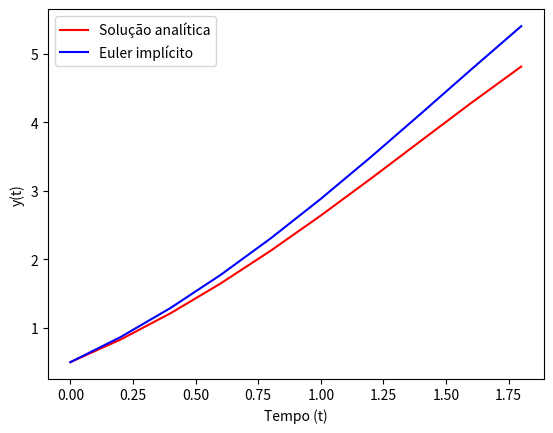

Here is the Python script that generated this plot:
import numpy as np
import matplotlib.pyplot as plt

# Método de Euler implícito
# # Equação: y' = y - t^2 + 1, com o valor inicial de y(0) = 0.5


a = 0 # Início do intervalo eixo (t)
b = 2 # Fim do intervalo eixo (t)
N = 10  # Quantidade de pontos eixo (t)
h = (b-a)/N # Calcula o espaçamento necessário para cada ponto

w = np.zeros(N) # Inicializa omega com um vetor de zeros
w[0] = 0.5 # Valor inicial dado no enunciado

t = np.arange(a, b, h) # Cria um vetor de 10 pontos entre o intervalo [a,b]

# Solução numérica
for i in range(0, N-1):
    w[i + 1] = (w[i] + h * (1 - t[i + 1]**2)) / (1 - h)

# Solução analítica
# Resolvida: y(t) = (t + 1)^2 + C*e^t
# Assumindo y0 = 0,5, temos: y(t) = (t +1)^2 - 0,5e^t
solAnalitica = pow((t + 1),2) - 0.5*np.exp(t)

# Plotagem
plt.plot(t, solAnalitica, 'r-', label='Solução analítica')
plt.plot(t, w, 'b-', label='Euler implícito')
plt.xlabel('Tempo (t)')
plt.ylabel('y(t)')
plt.legend()
plt.show()